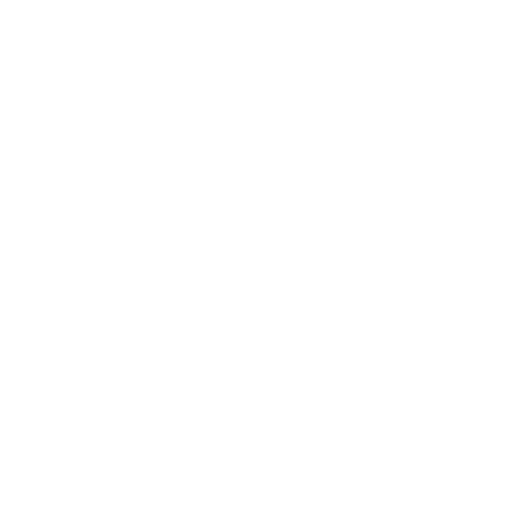
t = 0.00 s
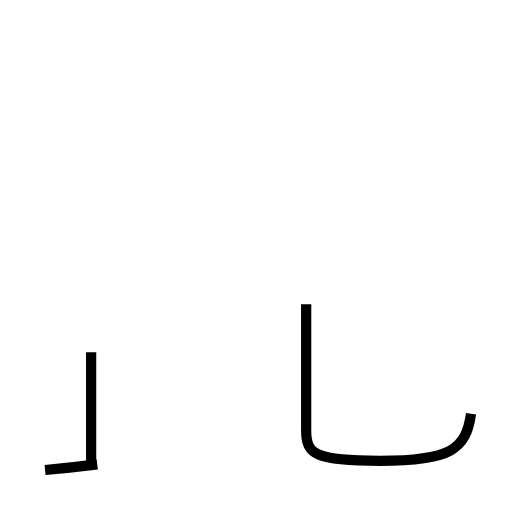
t = 1.46 s
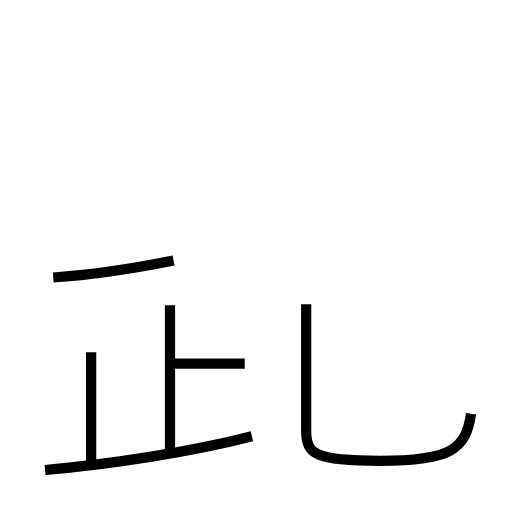
t = 2.94 s
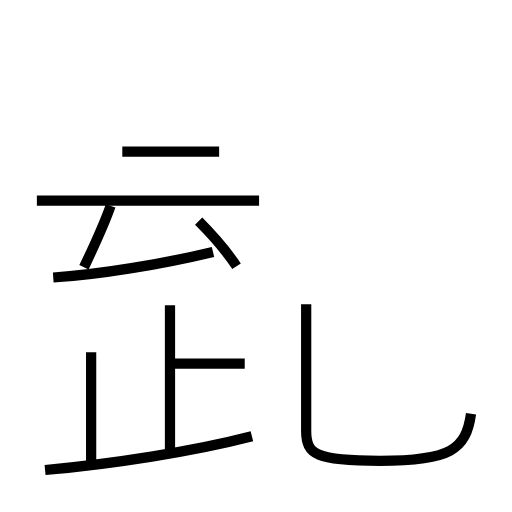
t = 4.36 s
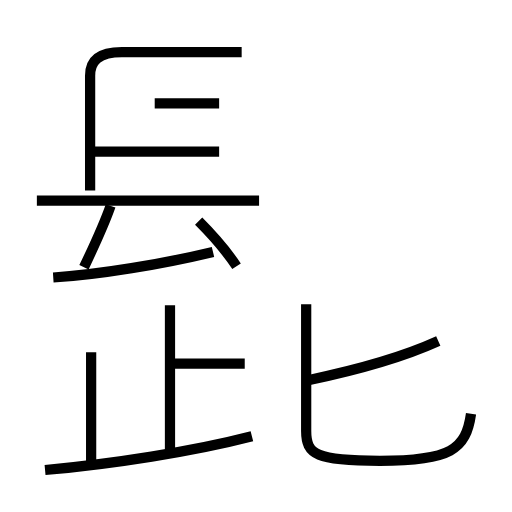
t = 5.86 s
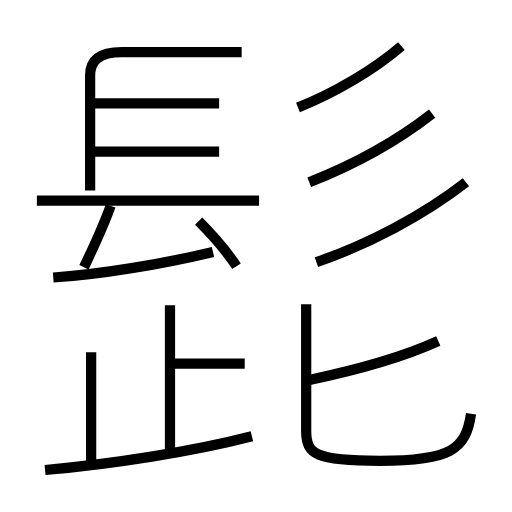
t = 7.32 s

The animated SVG that drew these frames (rendered in a browser with its animation timeline set to each time). Animation: 16 SMIL elements (animate=16); one cycle of 7.32 s.

<?xml version='1.0' encoding='utf-8'?>
<svg viewBox="0.0 -6.0 50.0 50.0" version="1.1" xmlns="http://www.w3.org/2000/svg"><rect x="-1000" y="-1000" width="2000" height="2000" stroke="white" fill="white" /><g style="fill:none;stroke:#000000;stroke-width:1"><path d="M 46.0 -3.6 C 45.5 -0.1 44.0 1.0 37.1 1.0 C 30.9 1.0 29.9 0.4 29.9 -1.9 L 29.9 -14.3 " transform="translate(0.0 38.0)" stroke-dasharray="32.54073081666254" stroke-dashoffset="32.54073081666254"><animate attributeName="stroke-dashoffset" from="32.54073081666254" to="0" dur="0.9762219244998761s" begin="0s" fill="freeze" /></path><path d="M 8.9 1.5 L 8.9 -9.6 " transform="translate(0.0 38.0)" stroke-dasharray="11.1" stroke-dashoffset="11.1"><animate attributeName="stroke-dashoffset" from="11.1" to="0" dur="0.33299999999999996s" begin="0.9762219244998761s" fill="freeze" /></path><path d="M 4.4 1.9 C 11.0 1.3 18.8 0.1 24.6 -1.4 " transform="translate(0.0 38.0)" stroke-dasharray="20.487499213540755" stroke-dashoffset="20.487499213540755"><animate attributeName="stroke-dashoffset" from="20.487499213540755" to="0" dur="0.6146249764062226s" begin="1.3092219244998762s" fill="freeze" /></path><path d="M 16.6 0.3 L 16.6 -14.2 " transform="translate(0.0 38.0)" stroke-dasharray="14.5" stroke-dashoffset="14.5"><animate attributeName="stroke-dashoffset" from="14.5" to="0" dur="0.435s" begin="1.9238469009060988s" fill="freeze" /></path><path d="M 23.9 -8.5 L 16.4 -8.5 " transform="translate(0.0 38.0)" stroke-dasharray="7.5" stroke-dashoffset="7.5"><animate attributeName="stroke-dashoffset" from="7.5" to="0" dur="0.22499999999999998s" begin="2.358846900906099s" fill="freeze" /></path><path d="M 5.2 -16.9 C 9.8 -17.2 15.8 -18.2 20.8 -19.4 " transform="translate(0.0 38.0)" stroke-dasharray="15.815820559496467" stroke-dashoffset="15.815820559496467"><animate attributeName="stroke-dashoffset" from="15.815820559496467" to="0" dur="0.474474616784894s" begin="2.583846900906099s" fill="freeze" /></path><path d="M 8.2 -17.9 C 9.2 -20.0 10.1 -21.9 10.8 -23.9 " transform="translate(0.0 38.0)" stroke-dasharray="6.542479075046267" stroke-dashoffset="6.542479075046267"><animate attributeName="stroke-dashoffset" from="6.542479075046267" to="0" dur="0.196274372251388s" begin="3.058321517690993s" fill="freeze" /></path><path d="M 25.3 -24.4 L 3.6 -24.4 " transform="translate(0.0 38.0)" stroke-dasharray="21.7" stroke-dashoffset="21.7"><animate attributeName="stroke-dashoffset" from="21.7" to="0" dur="0.6509999999999999s" begin="3.2545958899423812s" fill="freeze" /></path><path d="M 23.1 -18.0 C 22.1 -19.5 20.6 -21.2 19.4 -22.4 " transform="translate(0.0 38.0)" stroke-dasharray="5.757116039243899" stroke-dashoffset="5.757116039243899"><animate attributeName="stroke-dashoffset" from="5.757116039243899" to="0" dur="0.17271348117731694s" begin="3.905595889942381s" fill="freeze" /></path><path d="M 21.4 -29.2 L 8.8 -29.2 " transform="translate(0.0 38.0)" stroke-dasharray="12.599999999999998" stroke-dashoffset="12.599999999999998"><animate attributeName="stroke-dashoffset" from="12.599999999999998" to="0" dur="0.37799999999999995s" begin="4.078309371119698s" fill="freeze" /></path><path d="M 30.2 -6.9 C 34.5 -7.8 39.5 -9.2 42.8 -10.7 " transform="translate(0.0 38.0)" stroke-dasharray="13.18309660646942" stroke-dashoffset="13.18309660646942"><animate attributeName="stroke-dashoffset" from="13.18309660646942" to="0" dur="0.39549289819408256s" begin="4.456309371119698s" fill="freeze" /></path><path d="M 8.8 -25.4 L 8.8 -36.6 C 8.8 -38.0 9.6 -38.9 11.9 -38.9 L 23.6 -38.9 " transform="translate(0.0 38.0)" stroke-dasharray="27.314798760259873" stroke-dashoffset="27.314798760259873"><animate attributeName="stroke-dashoffset" from="27.314798760259873" to="0" dur="0.8194439628077962s" begin="4.85180226931378s" fill="freeze" /></path><path d="M 21.4 -33.9 L 8.8 -33.9 " transform="translate(0.0 38.0)" stroke-dasharray="12.599999999999998" stroke-dashoffset="12.599999999999998"><animate attributeName="stroke-dashoffset" from="12.599999999999998" to="0" dur="0.37799999999999995s" begin="5.671246232121576s" fill="freeze" /></path><path d="M 30.9 -18.4 C 35.9 -20.1 41.4 -23.0 45.5 -26.2 " transform="translate(0.0 38.0)" stroke-dasharray="16.623682167322272" stroke-dashoffset="16.623682167322272"><animate attributeName="stroke-dashoffset" from="16.623682167322272" to="0" dur="0.49871046501966815s" begin="6.049246232121576s" fill="freeze" /></path><path d="M 30.2 -26.2 C 34.3 -27.8 38.6 -30.1 42.2 -32.9 " transform="translate(0.0 38.0)" stroke-dasharray="13.78978660721954" stroke-dashoffset="13.78978660721954"><animate attributeName="stroke-dashoffset" from="13.78978660721954" to="0" dur="0.4136935982165862s" begin="6.547956697141244s" fill="freeze" /></path><path d="M 29.1 -33.5 C 32.6 -34.9 36.4 -37.1 39.2 -39.5" transform="translate(0.0 38.0)" stroke-dasharray="11.796147638787232" stroke-dashoffset="11.796147638787232"><animate attributeName="stroke-dashoffset" from="11.796147638787232" to="0" dur="0.35388442916361695s" begin="6.96165029535783s" fill="freeze" /></path></g></svg>
